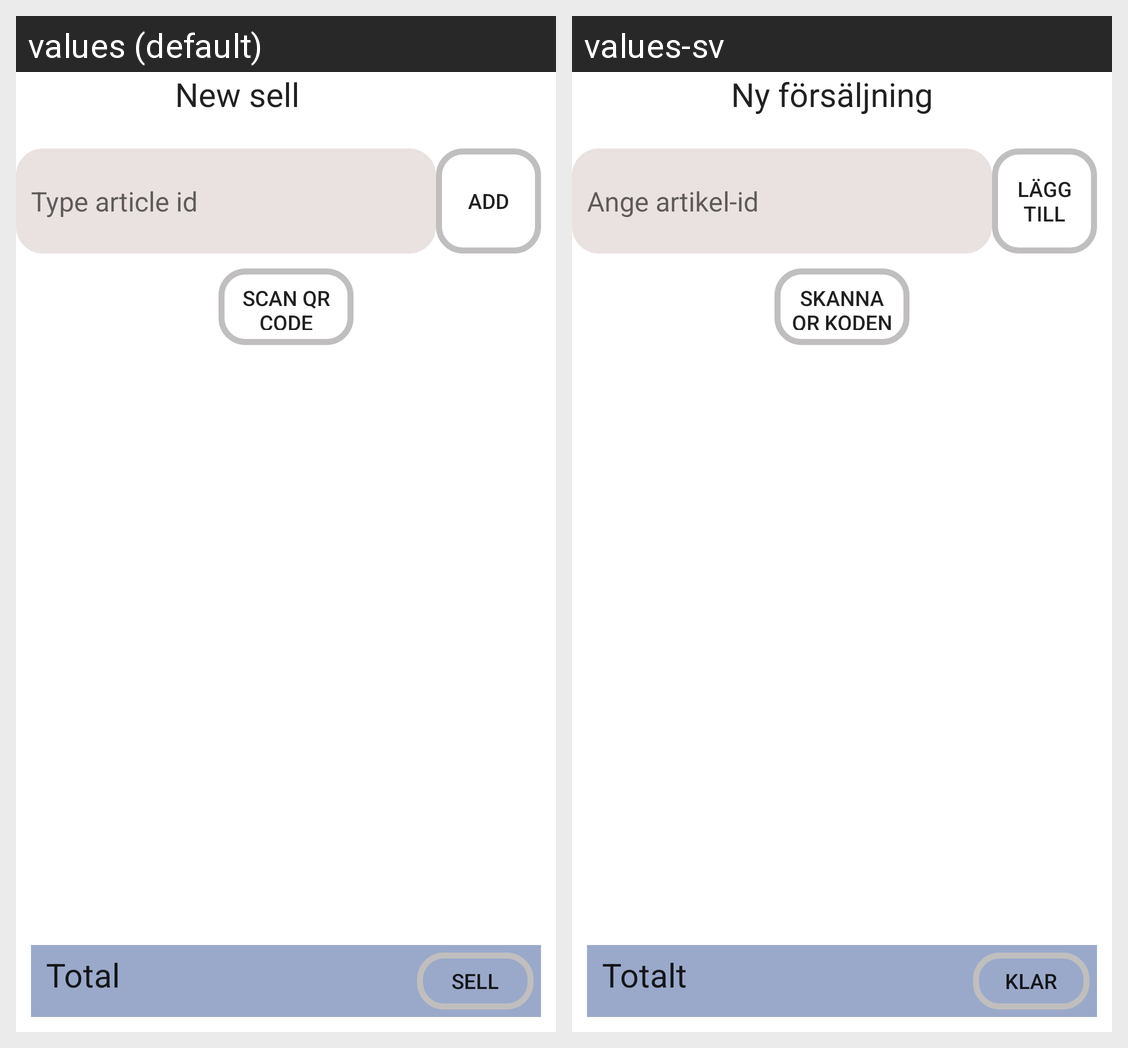

The Android screen above is rendered under two locales of the same app. Produce the string resources it draws, with the default and per-locale values.
Android screen res/layout/activity_sell.xml rendered under 2 locales, left to right: values (default), values-sv. Device: Nexus 5 (rendered at 1080×1920; each locale shown at half size, 540×960, under a caption strip naming it); theme Theme.KitaMarket.
Strings drawn on this screen, with the default value and each locale's value (text and hints the layout hard-codes, and strings that could not be matched under every locale, appear in the picture but are not listed):

new_sell_label
  values: New sell
  values-sv: Ny försäljning 

search_article_hint
  values: Type article id
  values-sv: Ange artikel-id

add_label
  values: Add
  values-sv: Lägg till

scan_label
  values: Scan QR Code
  values-sv: Skanna QR koden

total_label
  values: Total
  values-sv: Totalt

sell_label
  values: Sell
  values-sv: klar
